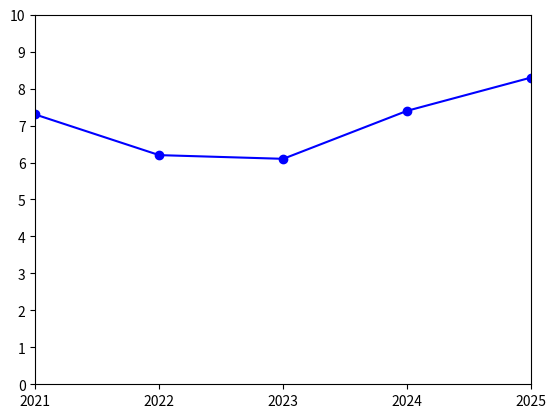

Here is the Python script that generated this plot:
import matplotlib.pyplot as plt

plt.axis([2021,2025,0,10])

plt.xticks([2021,2022,2023,2024,2025],[2021,2022,2023,2024,2025])

plt.yticks([0,1,2,3,4,5,6,7,8,9,10],[0,1,2,3,4,5,6,7,8,9,10])

datax = [2021,2022,2023,2024,2025]

datay = [7.3,6.2,6.1,7.4,8.3]

plt.plot(datax, datay, color='blue', marker='o')
plt.show()
